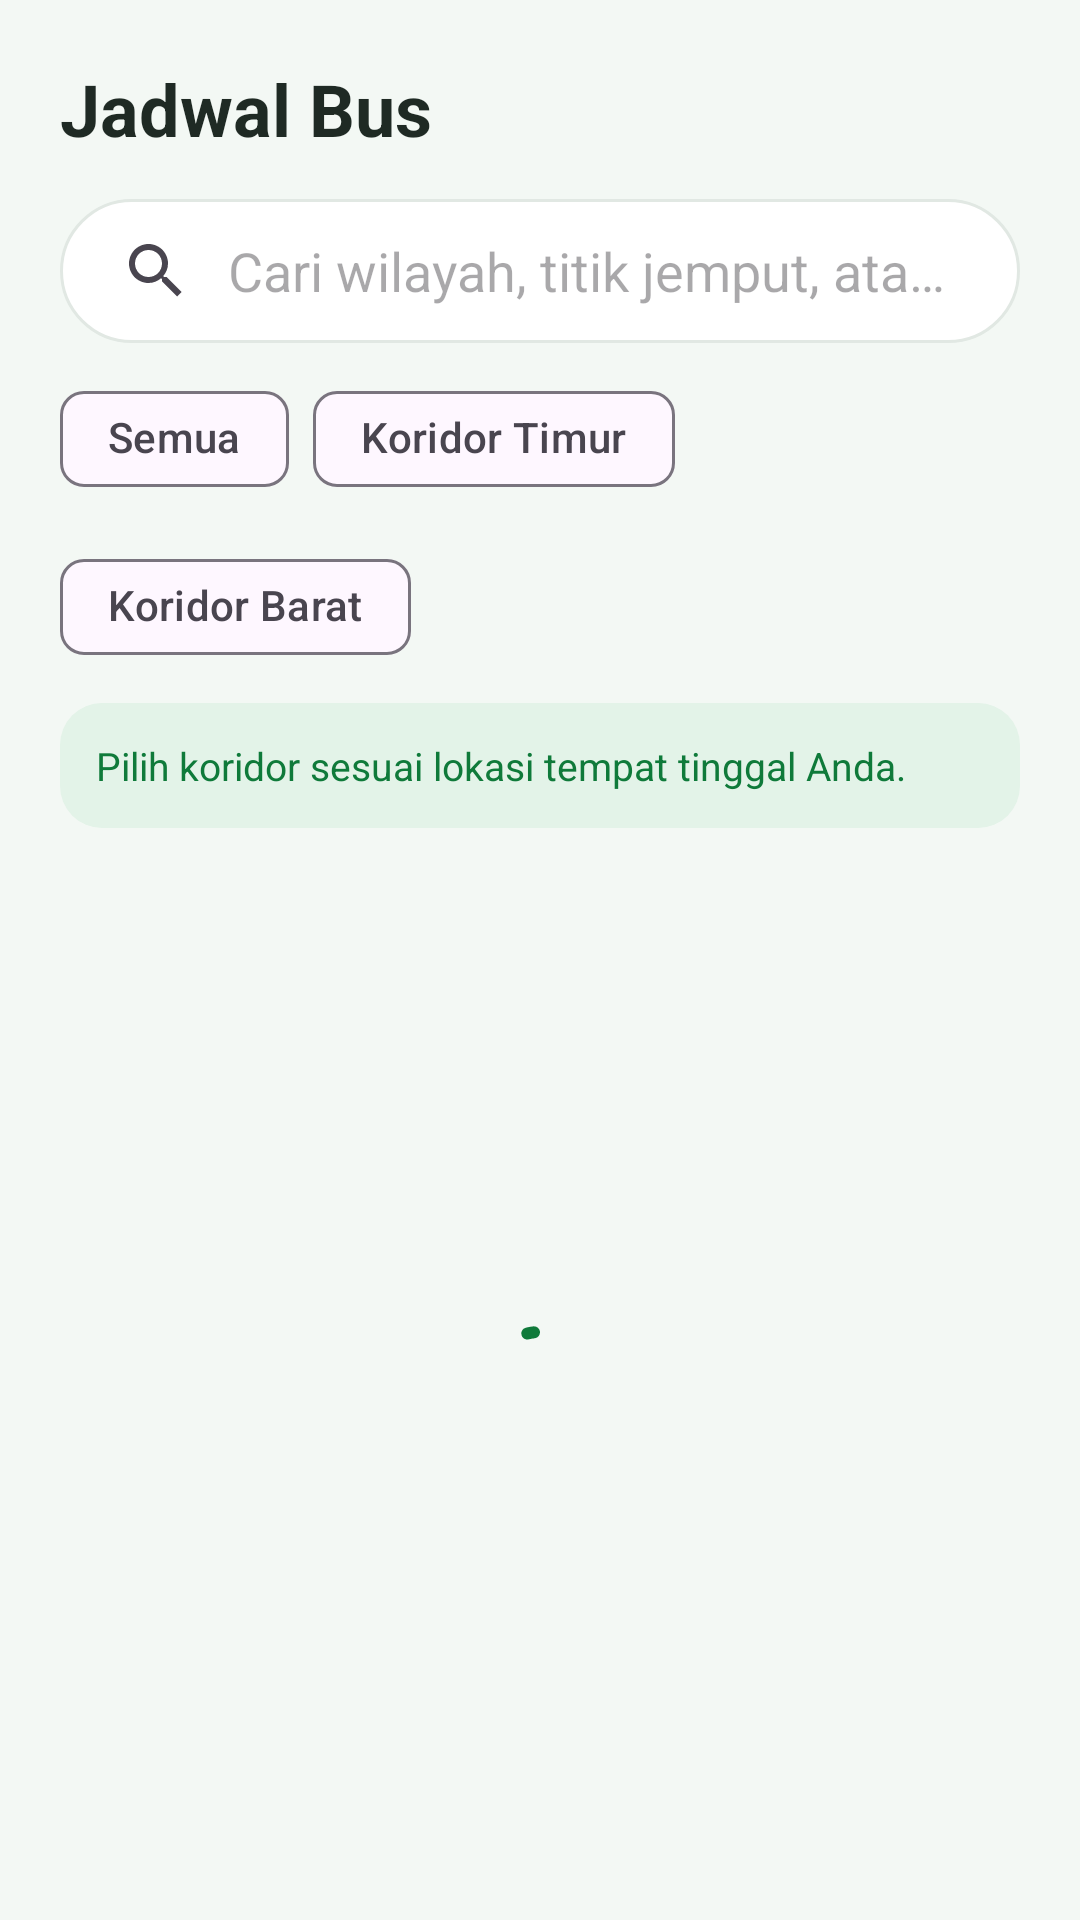

This screen was rendered from an Android layout file. Write that file and the resources it references.
<!-- AndroidManifest.xml: application theme Theme.KampusRide -->
<!-- res/layout/fragment_schedule.xml -->
<?xml version="1.0" encoding="utf-8"?>
<LinearLayout xmlns:android="http://schemas.android.com/apk/res/android"
    xmlns:app="http://schemas.android.com/apk/res-auto"
    android:layout_width="match_parent"
    android:layout_height="match_parent"
    android:background="@color/background"
    android:orientation="vertical"
    android:paddingStart="20dp"
    android:paddingTop="20dp"
    android:paddingEnd="20dp">

    <TextView
        android:layout_width="wrap_content"
        android:layout_height="wrap_content"
        android:text="@string/schedule_title"
        android:textColor="@color/text_dark"
        android:textSize="24sp"
        android:textStyle="bold" />

    <androidx.appcompat.widget.SearchView
        android:id="@+id/searchView"
        android:layout_width="match_parent"
        android:layout_height="48dp"
        android:layout_marginTop="14dp"
        android:background="@drawable/bg_search"
        app:iconifiedByDefault="false"
        app:queryBackground="@null"
        app:queryHint="@string/search_schedule_hint" />

    <com.google.android.material.chip.ChipGroup
        android:id="@+id/chipGroupCorridor"
        android:layout_width="match_parent"
        android:layout_height="wrap_content"
        android:layout_marginTop="8dp"
        app:selectionRequired="true"
        app:singleSelection="true">

        <com.google.android.material.chip.Chip
            android:id="@+id/chipAll"
            style="@style/Widget.Material3.Chip.Filter"
            android:layout_width="wrap_content"
            android:layout_height="wrap_content"
            android:text="@string/chip_all" />

        <com.google.android.material.chip.Chip
            android:id="@+id/chipTimur"
            style="@style/Widget.Material3.Chip.Filter"
            android:layout_width="wrap_content"
            android:layout_height="wrap_content"
            android:text="@string/chip_timur" />

        <com.google.android.material.chip.Chip
            android:id="@+id/chipBarat"
            style="@style/Widget.Material3.Chip.Filter"
            android:layout_width="wrap_content"
            android:layout_height="wrap_content"
            android:text="@string/chip_barat" />
    </com.google.android.material.chip.ChipGroup>

    <HorizontalScrollView
        android:layout_width="match_parent"
        android:layout_height="wrap_content"
        android:layout_marginTop="0dp"
        android:scrollbars="none">

        <com.google.android.material.chip.ChipGroup
            android:id="@+id/chipGroupDates"
            android:layout_width="wrap_content"
            android:layout_height="wrap_content"
            app:selectionRequired="true"
            app:singleLine="true"
            app:singleSelection="true" />
    </HorizontalScrollView>

    <TextView
        android:layout_width="match_parent"
        android:layout_height="wrap_content"
        android:layout_marginTop="8dp"
        android:background="@drawable/bg_tip"
        android:padding="12dp"
        android:text="@string/schedule_tip"
        android:textColor="@color/primary"
        android:textSize="13sp" />

    <FrameLayout
        android:layout_width="match_parent"
        android:layout_height="0dp"
        android:layout_marginTop="8dp"
        android:layout_weight="1">

        <androidx.recyclerview.widget.RecyclerView
            android:id="@+id/rvSchedule"
            android:layout_width="match_parent"
            android:layout_height="match_parent"
            android:clipToPadding="false"
            android:paddingTop="4dp"
            android:paddingBottom="12dp" />

        <com.google.android.material.progressindicator.CircularProgressIndicator
            android:id="@+id/progressBar"
            android:layout_width="wrap_content"
            android:layout_height="wrap_content"
            android:layout_gravity="center"
            android:indeterminate="true" />

        <TextView
            android:id="@+id/tvEmpty"
            android:layout_width="match_parent"
            android:layout_height="wrap_content"
            android:layout_gravity="center"
            android:gravity="center"
            android:padding="24dp"
            android:textColor="@color/text_gray"
            android:textSize="14sp"
            android:visibility="gone" />

        <LinearLayout
            android:id="@+id/layoutError"
            android:layout_width="match_parent"
            android:layout_height="wrap_content"
            android:layout_gravity="center"
            android:gravity="center"
            android:orientation="vertical"
            android:padding="24dp"
            android:visibility="gone">

            <TextView
                android:id="@+id/tvError"
                android:layout_width="match_parent"
                android:layout_height="wrap_content"
                android:gravity="center"
                android:textColor="@color/red"
                android:textSize="14sp" />

            <com.google.android.material.button.MaterialButton
                android:id="@+id/btnRetry"
                android:layout_width="wrap_content"
                android:layout_height="wrap_content"
                android:layout_marginTop="12dp"
                android:text="@string/btn_retry" />
        </LinearLayout>
    </FrameLayout>
</LinearLayout>
<!-- resources referenced by this layout -->
<resources>
  <color name="background">#F3F8F4</color>
  <color name="primary">#0F7A3A</color>
  <color name="red">#C62828</color>
  <color name="text_dark">#1F2A24</color>
  <color name="text_gray">#6F7C74</color>
  <!-- drawable bg_search (drawable) -->
  <shape xmlns:android="http://schemas.android.com/apk/res/android" android:shape="rectangle">
      <solid android:color="@color/white" />
      <corners android:radius="24dp" />
      <stroke android:width="1dp" android:color="@color/divider" />
  </shape>
  <!-- drawable bg_tip (drawable) -->
  <shape xmlns:android="http://schemas.android.com/apk/res/android" android:shape="rectangle">
      <solid android:color="@color/primary_light" />
      <corners android:radius="14dp" />
  </shape>
  <string name="btn_retry">Coba lagi</string>
  <string name="chip_all">Semua</string>
  <string name="chip_barat">Koridor Barat</string>
  <string name="chip_timur">Koridor Timur</string>
  <string name="schedule_tip">Pilih koridor sesuai lokasi tempat tinggal Anda.</string>
  <string name="schedule_title">Jadwal Bus</string>
  <string name="search_schedule_hint">Cari wilayah, titik jemput, atau kampus</string>
  <style name="Theme.KampusRide" parent="Base.Theme.KampusRide" />
  <color name="white">#FFFFFF</color>
  <color name="divider">#E1E8E3</color>
  <color name="primary_light">#E3F3E8</color>
  <style name="Base.Theme.KampusRide" parent="Theme.Material3.Light.NoActionBar">
          <item name="colorPrimary">@color/primary</item>
          <item name="colorOnPrimary">@color/white</item>
          <item name="colorSecondary">@color/gold</item>
          <item name="colorOnSecondary">@color/text_dark</item>
          <item name="colorError">@color/red</item>
          <item name="android:colorBackground">@color/background</item>
          <item name="android:windowBackground">@color/background</item>
          <item name="android:fontFamily">sans-serif</item>
      </style>
  <color name="gold">#E5AA16</color>
</resources>
